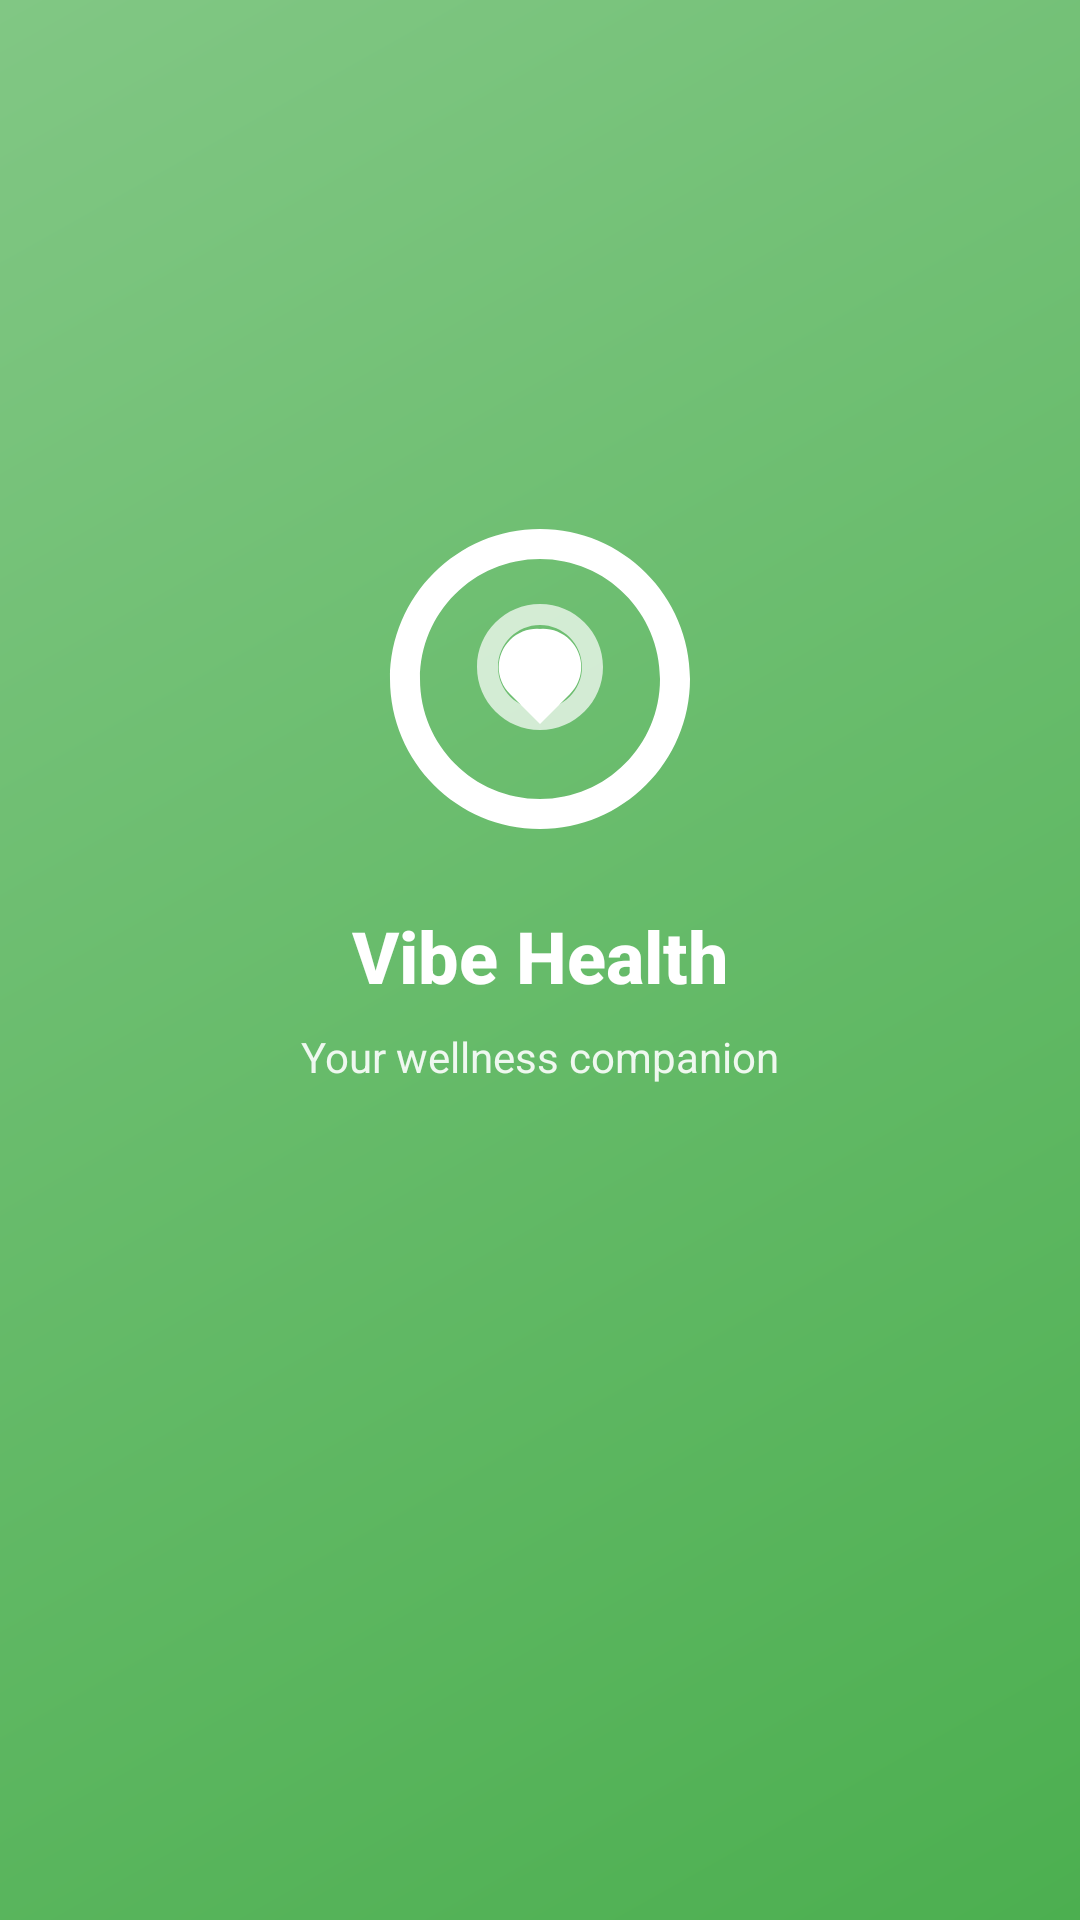

Here is an Android app screen rendered from its layout file. Give the layout XML and the strings, colors and styles it references.
<!-- AndroidManifest.xml: activity theme Theme.VibeHealth.Splash -->
<!-- res/layout/activity_splash.xml -->
<?xml version="1.0" encoding="utf-8"?>
<androidx.constraintlayout.widget.ConstraintLayout 
    xmlns:android="http://schemas.android.com/apk/res/android"
    xmlns:app="http://schemas.android.com/apk/res-auto"
    xmlns:tools="http://schemas.android.com/tools"
    android:layout_width="match_parent"
    android:layout_height="match_parent"
    android:background="@drawable/splash_gradient"
    tools:context=".ui.splash.SplashActivity">

    
    <ImageView
        android:id="@+id/logo"
        android:layout_width="@dimen/logo_splash_size"
        android:layout_height="@dimen/logo_splash_size"
        android:layout_marginBottom="@dimen/spacing_xxlarge"
        android:contentDescription="@string/vibe_health_logo"
        android:src="@drawable/ic_vibe_health_logo"
        app:layout_constraintBottom_toTopOf="@+id/progress_indicator"
        app:layout_constraintEnd_toEndOf="parent"
        app:layout_constraintStart_toStartOf="parent"
        app:layout_constraintTop_toTopOf="parent"
        app:layout_constraintVertical_chainStyle="packed"
        app:tint="@color/white" />

    
    <TextView
        android:id="@+id/app_name"
        android:layout_width="wrap_content"
        android:layout_height="wrap_content"
        android:layout_marginTop="@dimen/spacing_medium"
        android:text="@string/app_name"
        android:textColor="@color/white"
        android:textSize="24sp"
        android:textStyle="bold"
        android:fontFamily="sans-serif-medium"
        app:layout_constraintEnd_toEndOf="parent"
        app:layout_constraintStart_toStartOf="parent"
        app:layout_constraintTop_toBottomOf="@+id/logo" />

    
    <TextView
        android:id="@+id/tagline"
        android:layout_width="wrap_content"
        android:layout_height="wrap_content"
        android:layout_marginTop="@dimen/spacing_small"
        android:text="@string/app_tagline"
        android:textColor="@color/white"
        android:textSize="14sp"
        android:alpha="0.9"
        android:fontFamily="sans-serif"
        app:layout_constraintEnd_toEndOf="parent"
        app:layout_constraintStart_toStartOf="parent"
        app:layout_constraintTop_toBottomOf="@+id/app_name" />

    
    <ProgressBar
        android:id="@+id/progress_indicator"
        android:layout_width="@dimen/progress_medium"
        android:layout_height="@dimen/progress_medium"
        android:layout_marginTop="@dimen/spacing_xxlarge"
        android:indeterminateTint="@color/white"
        android:visibility="visible"
        app:layout_constraintBottom_toBottomOf="parent"
        app:layout_constraintEnd_toEndOf="parent"
        app:layout_constraintStart_toStartOf="parent"
        app:layout_constraintTop_toBottomOf="@+id/tagline" />

</androidx.constraintlayout.widget.ConstraintLayout>
<!-- resources referenced by this layout -->
<resources>
  <color name="white">#FFFFFFFF</color>
  <dimen name="logo_splash_size">120dp</dimen>
  <dimen name="progress_medium">32dp</dimen>
  <dimen name="spacing_medium">16dp</dimen>
  <dimen name="spacing_small">8dp</dimen>
  <dimen name="spacing_xxlarge">64dp</dimen>
  <!-- drawable ic_vibe_health_logo (drawable) -->
  <?xml version="1.0" encoding="utf-8"?>
  <vector xmlns:android="http://schemas.android.com/apk/res/android"
      android:width="120dp"
      android:height="120dp"
      android:viewportWidth="120"
      android:viewportHeight="120">
      
      
      <group>
          
          <path
              android:fillColor="@color/white"
              android:pathData="M60,10 C32.4,10 10,32.4 10,60 C10,87.6 32.4,110 60,110 C87.6,110 110,87.6 110,60 C110,32.4 87.6,10 60,10 Z M60,100 C37.9,100 20,82.1 20,60 C20,37.9 37.9,20 60,20 C82.1,20 100,37.9 100,60 C100,82.1 82.1,100 60,100 Z" />
          
          
          <path
              android:fillColor="@color/white"
              android:pathData="M60,75 L50,65 C45,60 45,52 50,47 C55,42 63,42 68,47 L60,55 L52,47 C57,42 65,42 70,47 C75,52 75,60 70,65 L60,75 Z" />
          
          
          <path
              android:fillColor="@color/white"
              android:fillAlpha="0.7"
              android:pathData="M60,35 C48.4,35 39,44.4 39,56 C39,67.6 48.4,77 60,77 C71.6,77 81,67.6 81,56 C81,44.4 71.6,35 60,35 Z M60,70 C52.3,70 46,63.7 46,56 C46,48.3 52.3,42 60,42 C67.7,42 74,48.3 74,56 C74,63.7 67.7,70 60,70 Z" />
      </group>
  </vector>
  <!-- drawable splash_gradient (drawable) -->
  <?xml version="1.0" encoding="utf-8"?>
  <shape xmlns:android="http://schemas.android.com/apk/res/android">
      <gradient
          android:type="linear"
          android:angle="135"
          android:startColor="@color/sage_green_gradient_start"
          android:endColor="@color/sage_green_gradient_end" />
  </shape>
  <string name="app_name">Vibe Health</string>
  <string name="app_tagline">Your wellness companion</string>
  <string name="vibe_health_logo">Vibe Health Logo</string>
  <style name="Theme.VibeHealth.Splash" parent="Base.Theme.VibeHealth">
          <item name="android:windowBackground">@drawable/splash_gradient</item>
          <item name="android:statusBarColor">@android:color/transparent</item>
          <item name="android:windowLightStatusBar">false</item>
          <item name="android:navigationBarColor">@android:color/transparent</item>
          <item name="android:windowTranslucentNavigation">true</item>
      </style>
  <color name="sage_green_gradient_start">#4CAF50</color>
  <color name="sage_green_gradient_end">#81C784</color>
  <color name="sage_green">#6B8E6B</color>
  <color name="warm_gray_green">#7A8471</color>
  <color name="soft_coral">#B5846B</color>
  <color name="error">#F44336</color>
  <color name="background_light">#f6f2ec</color>
  <color name="text_primary">#2C2C2C</color>
  <color name="success">#4CAF50</color>
  <color name="warning">#FF9800</color>
  <color name="info_blue">#2196F3</color>
</resources>
